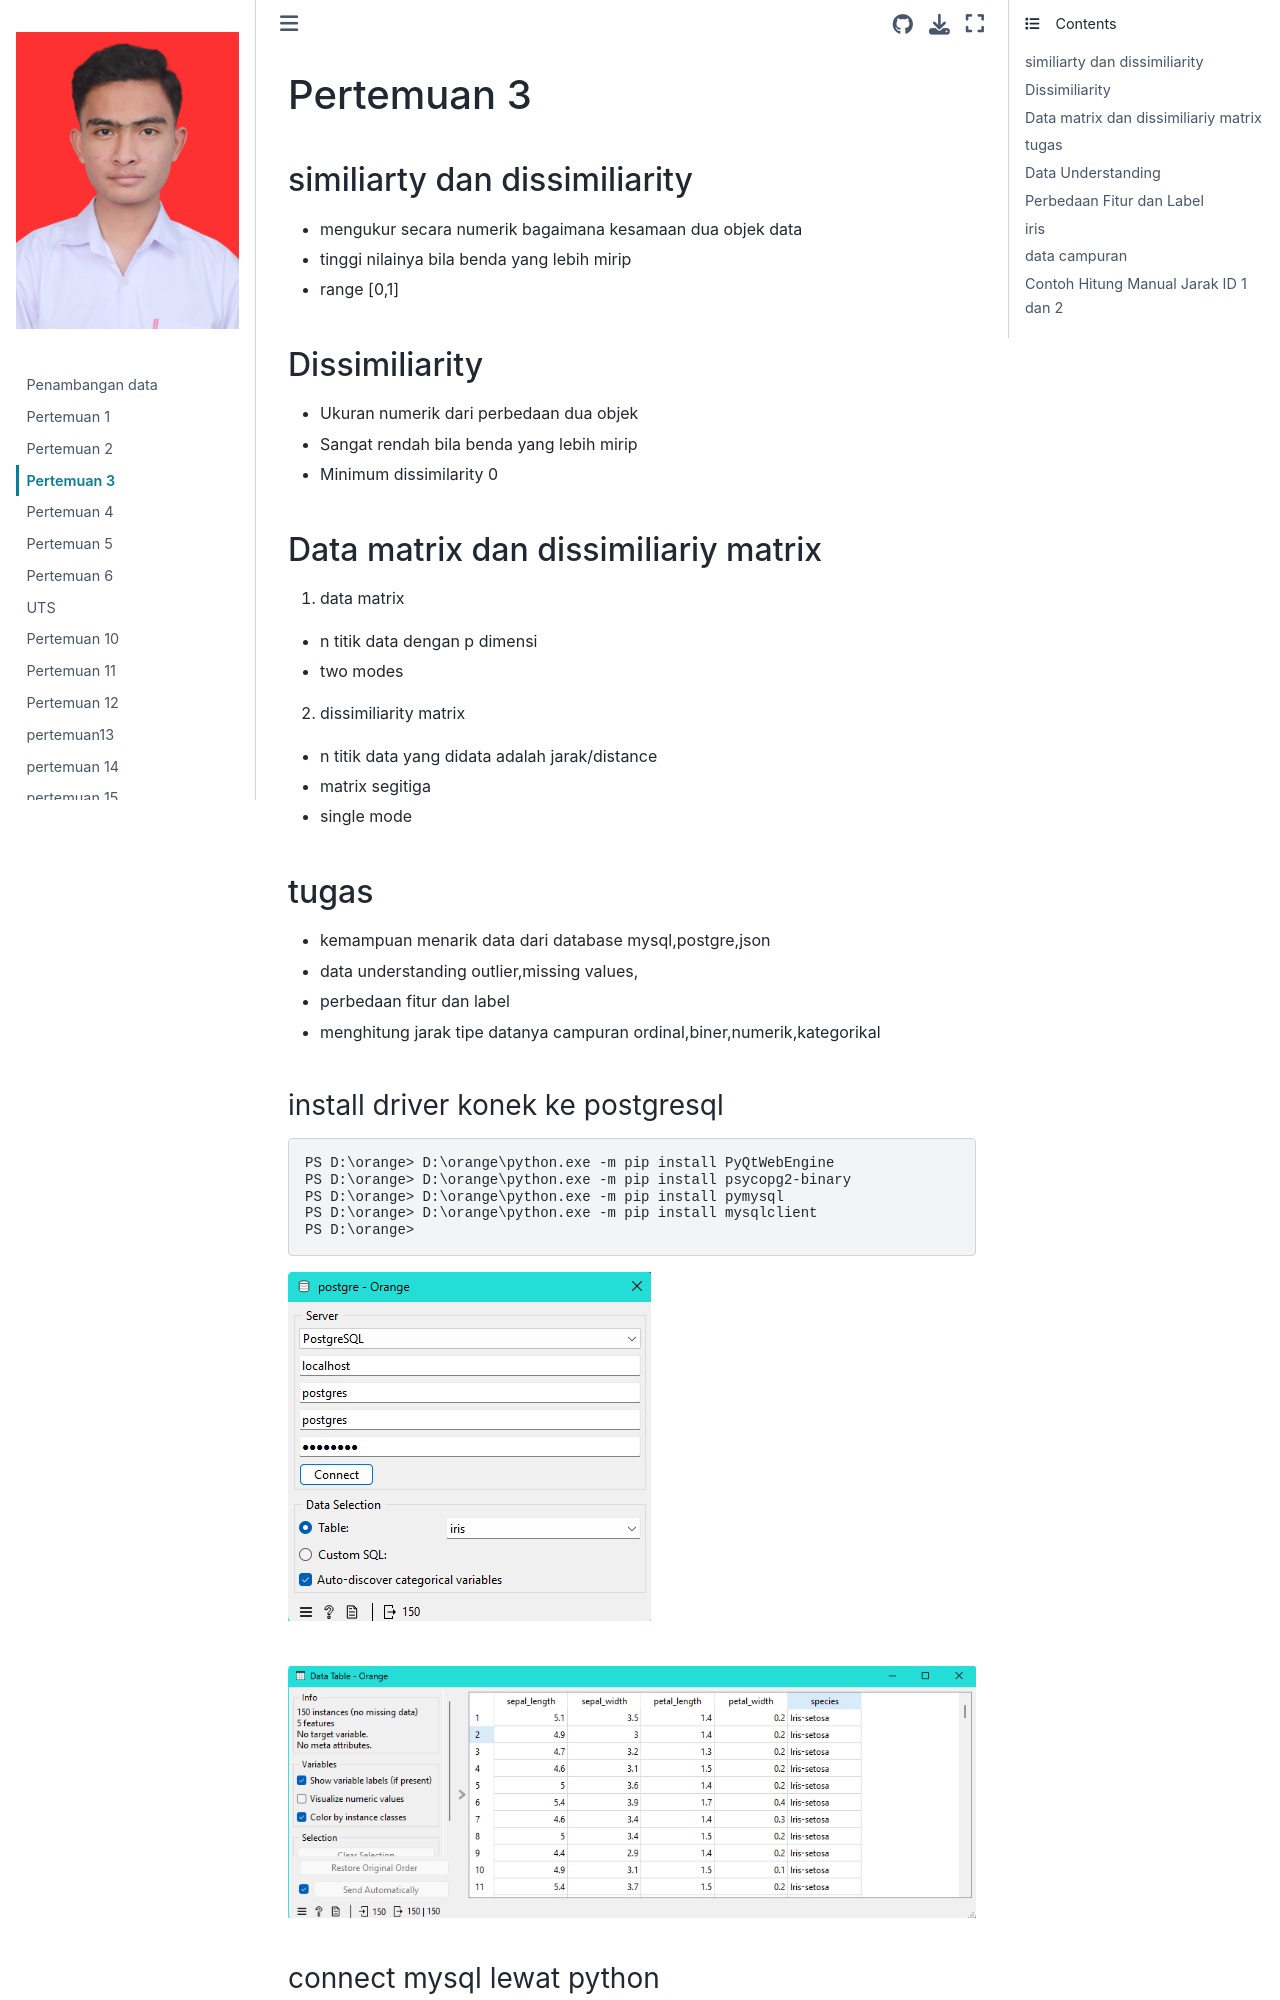

repository: ELGHIFARY111/Pendata · page: pertemuan3.html · generator: jekyll

# Pertemuan 3

## similiarty dan dissimiliarity
- mengukur secara numerik bagaimana kesamaan dua objek data
- tinggi nilainya bila benda yang lebih mirip
- range [0,1]
## Dissimiliarity
- Ukuran numerik dari perbedaan dua objek
- Sangat rendah bila benda yang lebih mirip
- Minimum dissimilarity 0

## Data matrix dan dissimiliariy matrix
1. data matrix
- n titik data dengan p dimensi
- two modes
2. dissimiliarity matrix
- n titik data yang didata adalah jarak/distance 
- matrix segitiga
- single mode 

## tugas
- kemampuan menarik data dari database mysql,postgre,json
- data understanding outlier,missing values,
- perbedaan fitur dan label
- menghitung jarak tipe datanya campuran ordinal,biner,numerik,kategorikal

### install driver konek ke postgresql
```console
PS D:\orange> D:\orange\python.exe -m pip install PyQtWebEngine
PS D:\orange> D:\orange\python.exe -m pip install psycopg2-binary
PS D:\orange> D:\orange\python.exe -m pip install pymysql
PS D:\orange> D:\orange\python.exe -m pip install mysqlclient
PS D:\orange>
```

![Visualisasi](asset/tm3/i21.png)
<br><br>

![Visualisasi](asset/tm3/i20.png)
